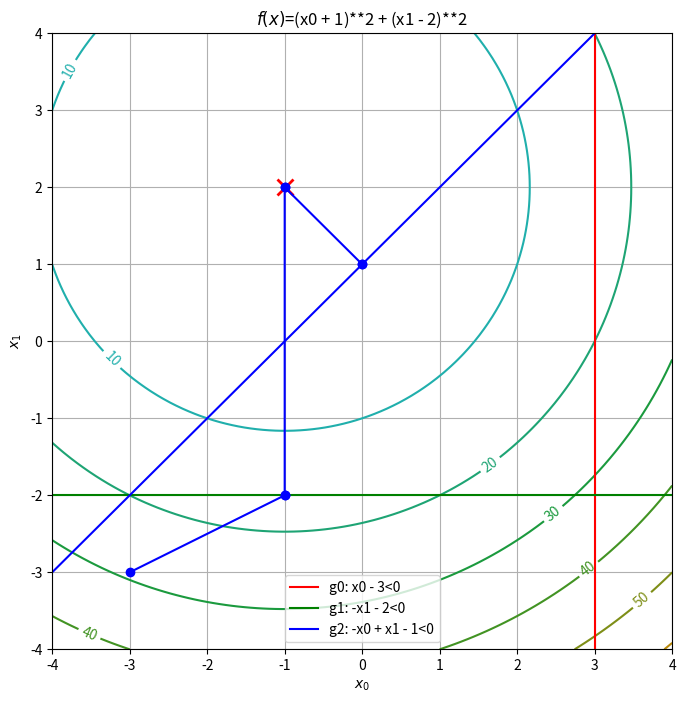

This chart was generated by the following Python code:
'''
========================================================================
activeSet.py
------------------------------------------------------------------------
Implementation of the active set strategy
using numpy and sympy
inequality and equality constraints
------------------------------------------------------------------------
==========================
'''
#
# imports
#
import numpy as np              # numerics
import sympy as sp              # symbolic python
import matplotlib.pyplot as plt # plotting
import matplotlib.colors as col # for defining color maps
#
# tubaf colors
#
geo=np.array([224,134,3])/255   # geo (orange)
ing=np.array([35,186,226])/255  # ing (blue)
ene=np.array([181,18,62])/255   # ener (red)
mat=np.array([26,150,43])/255   # math (green)
tubaf = col.LinearSegmentedColormap.from_list('tubaf', [ing,mat,geo,ene],N=256)
#
# print header
#
def printHeader(fsymb,Gsymb,Hsymb,width=80):
    '''
    ======================================================================
    print header
    ----------------------------------------------------------------------
    arguments:
    ----------
    fsymb:       symbolic objective function y=f(x0,...,xn)
    Gsymb:       list of ng inequality constraints G=[g0,...,gng]
    Hsymb:       list of nh equality constraints G=[h0,...,hnh]
    width:       width of printout
    ----------------------------------------------------------------------
    returns:
    --------
    None
    ======================================================================
    '''
    title='Active Set Algorithm'
    print('='*width)
    fmt='{:^'+str(width)+'}'
    print(fmt.format(title))
    print('-'*width)
    print(' minimize objective function')
    print(' ---------------------------')
    print(' f = %s' %fsymb)
    print('-'*width)
    print(' with respect to:')
    print(' ----------------')
    i=0
    for g in Gsymb:
        print(' g%d: %s < 0' %(i,g))
        i+=1
    i=0
    for h in Hsymb:
        print(' h%d: %s = 0' %(i,h))
        i+=1
    print('='*width)
#
# print iteration
#
def printIter(i,X,fX):
    '''
    ======================================================================
    print iteration
    ----------------------------------------------------------------------
    arguments:
    ----------
    i:  iteration number
    X:  point in iteration i
    fX: f(X)
    ----------------------------------------------------------------------
    returns:
    --------
    None
    ======================================================================
    '''
    print(' active set iteration %d' %(i+1))
    print(' ----------------------')
    parstring=' X=['
    for x in X:
        parstring+=' %g' %(x)
    parstring+=' ]'
    parstring+=' f(X)=%g' %(fX)
    print(parstring)
#
# plot function
#
def plotFunc(fsymb,opt=[0,0],n=[101,101,11],xlim=[-4,4],ylim=[-4,4],zlim=[0,100],levels=None,fmt='%.0f',title=r'$f(x)$',figsize=(8,8),dpi=120):
    '''
    ======================================================================
    plot 2d objective function as contour plot
    ----------------------------------------------------------------------
    f: function 2d (callable)
    opt: [x,y] position of minimum
    n: [nx,ny,nz] resolution and number of contours
    xlim: [xmin,xmax]
    ylim: [ymin,ymax]
    zlim: [zmin,zmax]
    levels: list of contour levels
    fmt: format for displaying level values
    title: title for plot
    figsize: (xsize,ysize) in inches
    dpi: screen resolution in dots per inches (adapt to your screen) 
    ======================================================================
    '''
    #
    # lamdify
    #
    f=sp.lambdify([x0,x1],fsymb)
    #
    x=np.linspace(xlim[0],xlim[1],n[0])
    y=np.linspace(ylim[0],ylim[1],n[1])
    X,Y=np.meshgrid(x,y)
    Z=np.zeros((n[0],n[1]))
    #
    for i in range(n[0]):
        for j in range(n[1]):
            Z[i,j]=f(X[i,j],Y[i,j])
    #
    if not levels:
        levels=np.linspace(zlim[0],zlim[1],n[2])
    plt.figure(figsize=figsize,dpi=dpi)
    CP=plt.contour(X,Y,Z,cmap=tubaf,levels=levels)
    LP=plt.plot([opt[0]],[opt[1]],color='red',marker='x',linewidth=2,markersize=12,markeredgewidth=2)
    plt.clabel(CP,inline=True,fmt=fmt)
    plt.xlim(xlim)
    plt.ylim(ylim)
    plt.xlabel(r'$x_0$')
    plt.ylabel(r'$x_1$')
    plt.title(title+'='+str(fsymb))
    plt.grid()
#
# plot equation
#
def plotEquation(E,x,linestyle='r-',label='g0',nx=101,ny=101,xlim=[-4,4],ylim=[-4,4]):
    '''
    ======================================================================
    plot equation
    ----------------------------------------------------------------------
    arguments:
    ----------
    E: symbolic equation
    x: variable to solve for
    ----------------------------------------------------------------------
    returns:
    --------
    None
    ======================================================================
    '''
    eqn=sp.Eq(E,0)                   # eqn: x0-2 == 0
    xsym=sp.solve(eqn,x)               # x0 = 2
    if x==x0:
        xplot=sp.lambdify(x1,xsym,'numpy')
        XP=[]
        YP=np.linspace(ylim[0],ylim[1],ny)
        for y in YP:
            XP.append(xplot(y))
    elif x==x1:
        xplot=sp.lambdify(x0,xsym,'numpy')
        XP=np.linspace(xlim[0],xlim[1],nx)
        YP=[]
        for x in XP:
            YP.append(xplot(x))
    if label[0]=='g':
        plt.plot(XP,YP,linestyle,label=label+': '+str(E)+'<0')
    else:
        plt.plot(XP,YP,linestyle,label=label+': '+str(E)+'=0')
#
# active set algorithm
#
def activeSetAlgo(X,fsymb,Gsymb,Hsymb,xtol=1e-12,max_setiter=10,verbose=True,width=80):
    '''
    ======================================================================
    active set algorithm using a Newton scheme
    ----------------------------------------------------------------------
    arguments:
    ----------
    X:           start vector [x0,...,xn]
    fsymb:       symbolic objective function y=f(x0,...,xn)
    Gsymb:       list of ng inequality constraints G=[g0,...,gng]
    Hsymb:       list of nh equality constraints G=[h0,...,hnh]
    xtol:        convergence criteria for Newton-Raphson iterations
    max_setiter: maximum number of active set iterations
    verbose:     if True print informations
    width:       width for printout
    ----------------------------------------------------------------------
    returns:
    --------
    Xopt: argmin f(X)
    ======================================================================
    '''
    #
    if verbose:
        printHeader(fsymb,Gsymb,Hsymb)
    #
    # dimensions
    #
    ndim=len(X)     # number of parameters
    ng=len(Gsymb)   # number of inequality constraints
    nh=len(Hsymb)   # number of equality constraints
    #
    # list of points for plotting
    #
    Xlist=[]
    Xlist.append(np.array(X))
    #
    # define an empty active set
    # for adding a set use: activeSet.add(element)
    # for removing a set use: activeSet.discard(element)
    #
    activeSet=set()
    #
    # Lagrange multipliers
    #
    Lg=np.zeros(ng) # for inequality equations
    Lh=np.zeros(nh) # for equality equations
    #
    # gradient of f (symbolic)
    #
    gradfsymb=[sp.diff(fsymb,x0),sp.diff(fsymb,x1)]
    #
    # start active set iterations ##########################################
    #
    i=0
    r=1
    for iset in range(max_setiter):
        #
        # set flags for constraints and Lagrange multipliers
        #
        constraintsOK=False
        lagrangeOK=False
        #
        # evaluate objective function
        #
        fX=fsymb.subs([(x0,X[0]),(x1,X[1])])
        #
        # print information about current iteration
        #
        if verbose:
            printIter(iset,X,fX)
        #
        # evaluate constraints and extend active set
        #
        fgimax=-1.
        gimax=0
        if verbose:
            print(' -----------------------------------')
            print(' check constraints for inactive sets')
            print(' -----------------------------------')
        for gi in range(ng):
            #
            # for all inactive sets
            #
            if gi not in sorted(activeSet):
                #
                # evalute constraints
                #
                fgi=Gsymb[gi].subs([(x0,X[0]),(x1,X[1])])
                if verbose:
                    print(' g%d(X)=%g' %(gi,fgi))
                if fgi > fgimax:
                    fgimax=fgi
                    gimax=gi
        if fgimax > 0:
            activeSet.add(gimax)
            if verbose:
                print(' extending active set to A=%s' %(str(activeSet)))
        else:
            if verbose:
                print(' all constraints fullfilled, keeping active set A=%s' %(str(activeSet)))
            constraintsOK=True
        #
        # evaluate Lagrange multipliers and reduce active set
        #
        lgimin=np.inf
        limin=0
        if verbose:
            print(' ----------------------------------------')
            print(' check Lagrange multipliers of active set')
            print(' ----------------------------------------')
        for gi in range(ng):
            #
            # for all active sets
            #
            if gi in sorted(activeSet):
                if verbose:
                    print(' Lg%d=%g' %(gi,Lg[gi]))
                if Lg[gi] < lgimin:
                    lgimin=Lg[gi]
                    limin=gi
        if lgimin < 0:
            activeSet.discard(limin)
            if verbose:
                print(' reduce active set to A=%s' %(str(activeSet)))
        else:
            if verbose:
                print(' no Lagrange multipliers < 0, keeping active set A=%s' %(str(activeSet)))
            lagrangeOK=True
        #
        # check termination criteria
        #
        if constraintsOK and lagrangeOK and r < xtol:
            if verbose:
                print(' convergence criteria fullfilled => Exit')
                print('-'*width)
                parstring=' Xopt=['
                for x in X:
                    parstring+=' %g' %(x)
                parstring+=' ]  f(Xopt)=%g' %(fsymb.subs([(x0,X[0]),(x1,X[0])]))
                
                print(parstring)
                print('='*width)
            return Xlist
        #
        # Newton-Raphson iteration
        #
        nri=0
        r=1
        while r > xtol:
            nri+=1
            if verbose:
                print(' ---------------------------')
                print(' Newton-Raphson iteration %2d' %(nri))
                print(' ---------------------------')
            #
            # gradients of active constraints
            #
            nga=len(activeSet)          # number of active inequality constraints
            dgA=np.zeros([nga+nh,ndim]) # initialize dgA
            dX=[x0,x1]
            for i in range(nga):
                for j in range(ndim):
                    gi=sorted(activeSet)[i]
                    dgAsymb=sp.diff(Gsymb[gi],dX[j])
                    dgA[i,j]=dgAsymb.subs([(x0,X[0]),(x1,X[1])])
            for i in range(nh):
                for j in range(ndim):
                    dgAsymb=sp.diff(Hsymb[i],dX[j])
                    dgA[nga+i,j]=dgAsymb.subs([(x0,X[0]),(x1,X[1])])
            if verbose:
                print(' dgA=\n',dgA)
            #
            # assemble Lagrange functional
            #
            Lf=fsymb
            for gi in sorted(activeSet):
                Lf=Lf+Lg[gi]*Gsymb[gi]
            for hi in range(nh):
                Lf=Lf+Lh[hi]*Hsymb[hi]
            if verbose:
                print(' Lf=\n',Lf)
            #
            # define Hessian
            #
            Hess=np.zeros([ndim,ndim])
            for i in range(ndim):
                for j in range(ndim):
                    Hsymb_ij=sp.diff(Lf,dX[i],dX[j])
                    Hess[i,j]=Hsymb_ij.subs([(x0,X[0]),(x1,X[1])])
            Hinv=np.linalg.inv(Hess)
            if verbose:
                print(' Hess=\n',Hess)
                print(' Hinv=\n',Hinv)
            #
            # gradf
            #
            gradf=np.zeros(ndim)
            for i in range(ndim):
                gradf[i]=gradfsymb[i].subs([(x0,X[0]),(x1,X[1])])
            if verbose:
                print(' gradf=\n',gradf)
            #
            # update
            #
            if nga+nh > 0:
                #
                # compute A
                #
                A=np.einsum('ki,ij,lj->kl',dgA,Hinv,dgA)    # dgA^T Hinv dgA
                if verbose:
                    print(' A=\n',A)
                #
                # gA
                #
                gA=np.zeros(nga+nh)
                for i in range(nga):
                    gi=sorted(activeSet)[i]
                    gA[i]=Gsymb[gi].subs([(x0,X[0]),(x1,X[1])])
                for i in range(nh):
                    gA[nga+i]=Hsymb[i].subs([(x0,X[0]),(x1,X[1])])
                if verbose:
                    print(' gA=\n',gA)
                #
                # compute b
                #
                deltagA=np.einsum('kj,ij,i->k',dgA,Hinv,gradf)
                b=gA-deltagA
                if verbose:
                    print(' b=\n',b)
                #
                # compute active Lagrange multpliers
                #
                Ainv=np.linalg.inv(A)
                Ltemp=np.einsum('ij,j->i',Ainv,b)
                if verbose:
                    print(' Ainv=\n', Ainv)
                    print(' Ltemp=\n', Ltemp)
                #
                # sort into all Lagrange multipliers
                #
                for i in range(nga):
                    gi=sorted(activeSet)[i]
                    Lg[gi]=Ltemp[i]
                for i in range(nh):
                    Lh[i]=Ltemp[nga+i]
                if verbose:
                    print(' Lg=\n',Lg)
                    print(' Lh=\n',Lh)
                #
                # update x
                #
                deltaX=np.einsum('ij,j->i',Hinv,gradf+np.einsum('ij,i->j',dgA,Ltemp))
                Xnew=X-deltaX
            else:
                deltaX=np.inner(Hinv,gradf)
                Xnew=X-deltaX
            if verbose:
                print(' Xnew=\n',Xnew)
            #
            # residuum
            #
            r=np.linalg.norm(Xnew-X)
            if verbose:
                print(' residuum: r=%g' %(r))
            X=Xnew
            Xlist.append(X)
        if verbose:
            print('-'*width)

if __name__ == '__main__':
    #
    # convergence criteria
    #
    max_setiter=10  # maximum number of active set iterations
    xtol=1e-8       # convergence criterion for residuum of Newton-Raphson iteration
    #
    # define symbolic variables
    #
    x0,x1,g0,g1,g2,h0=sp.symbols('x0 x1 g0 g1 g2 h0')
    #
    # define objective function (symbolic)
    #
    fsymb=(x0+1)**2+(x1-2)**2               # function 1
    #fsymb=sp.exp(x0*x0)*sp.exp(x1*x1)      # function 2
    #fsymb=(1-x0)**2 + 100*(x1-x0**2)**2    # function 3
    #
    # define inequality constraints (symbolic)
    #
    g0=x0-3
    g1=-x1-2
    g2=x1-x0-1
    Gsymb=[g0,g1,g2]
    #
    # define equality constraints (symbolic)
    #
    h0=x0+x1
    Hsymb=[]  # empty -> no equality constraints active
    #
    # start vector
    #
    X=[-3,-3]
    #
    Xlist=activeSetAlgo(X,fsymb,Gsymb,Hsymb,verbose=True)
    #
    # plot
    #
    plotFunc(fsymb,opt=[-1,2])
    plotEquation(Gsymb[0],x0,linestyle='r-',label='g0')
    plotEquation(Gsymb[1],x1,linestyle='g-',label='g1')
    plotEquation(Gsymb[2],x0,linestyle='b-',label='g2')
    #plotEquation(Hsymb[0],x1,linestyle='m-',label='h0')
    X=np.array(Xlist)[:,0]
    Y=np.array(Xlist)[:,1]
    plt.plot(X,Y,'b-o')
    plt.legend()
    plt.show()
